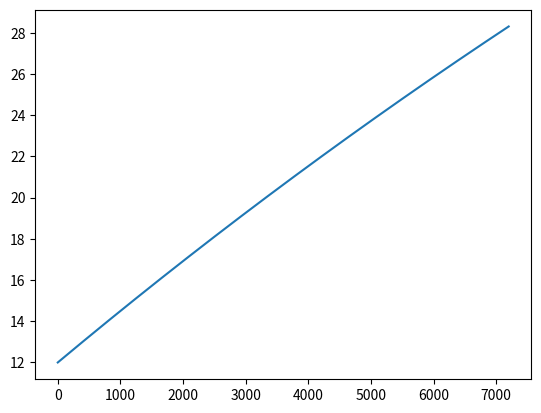

Python code for this plot:
import numpy as np
import matplotlib.pyplot as plt


Ti=12
Tf=90
h=3000
S=30
m=660*1000
Cp=4185

a=h*S/(m*Cp)
b=Tf*a
c=Ti

print(a,b,c)

t=np.arange(0,2*3600,1)
T=(Ti-Tf)*np.exp(-h*S*t/(m*Cp))+Tf

plt.plot(t,T)
plt.show()
